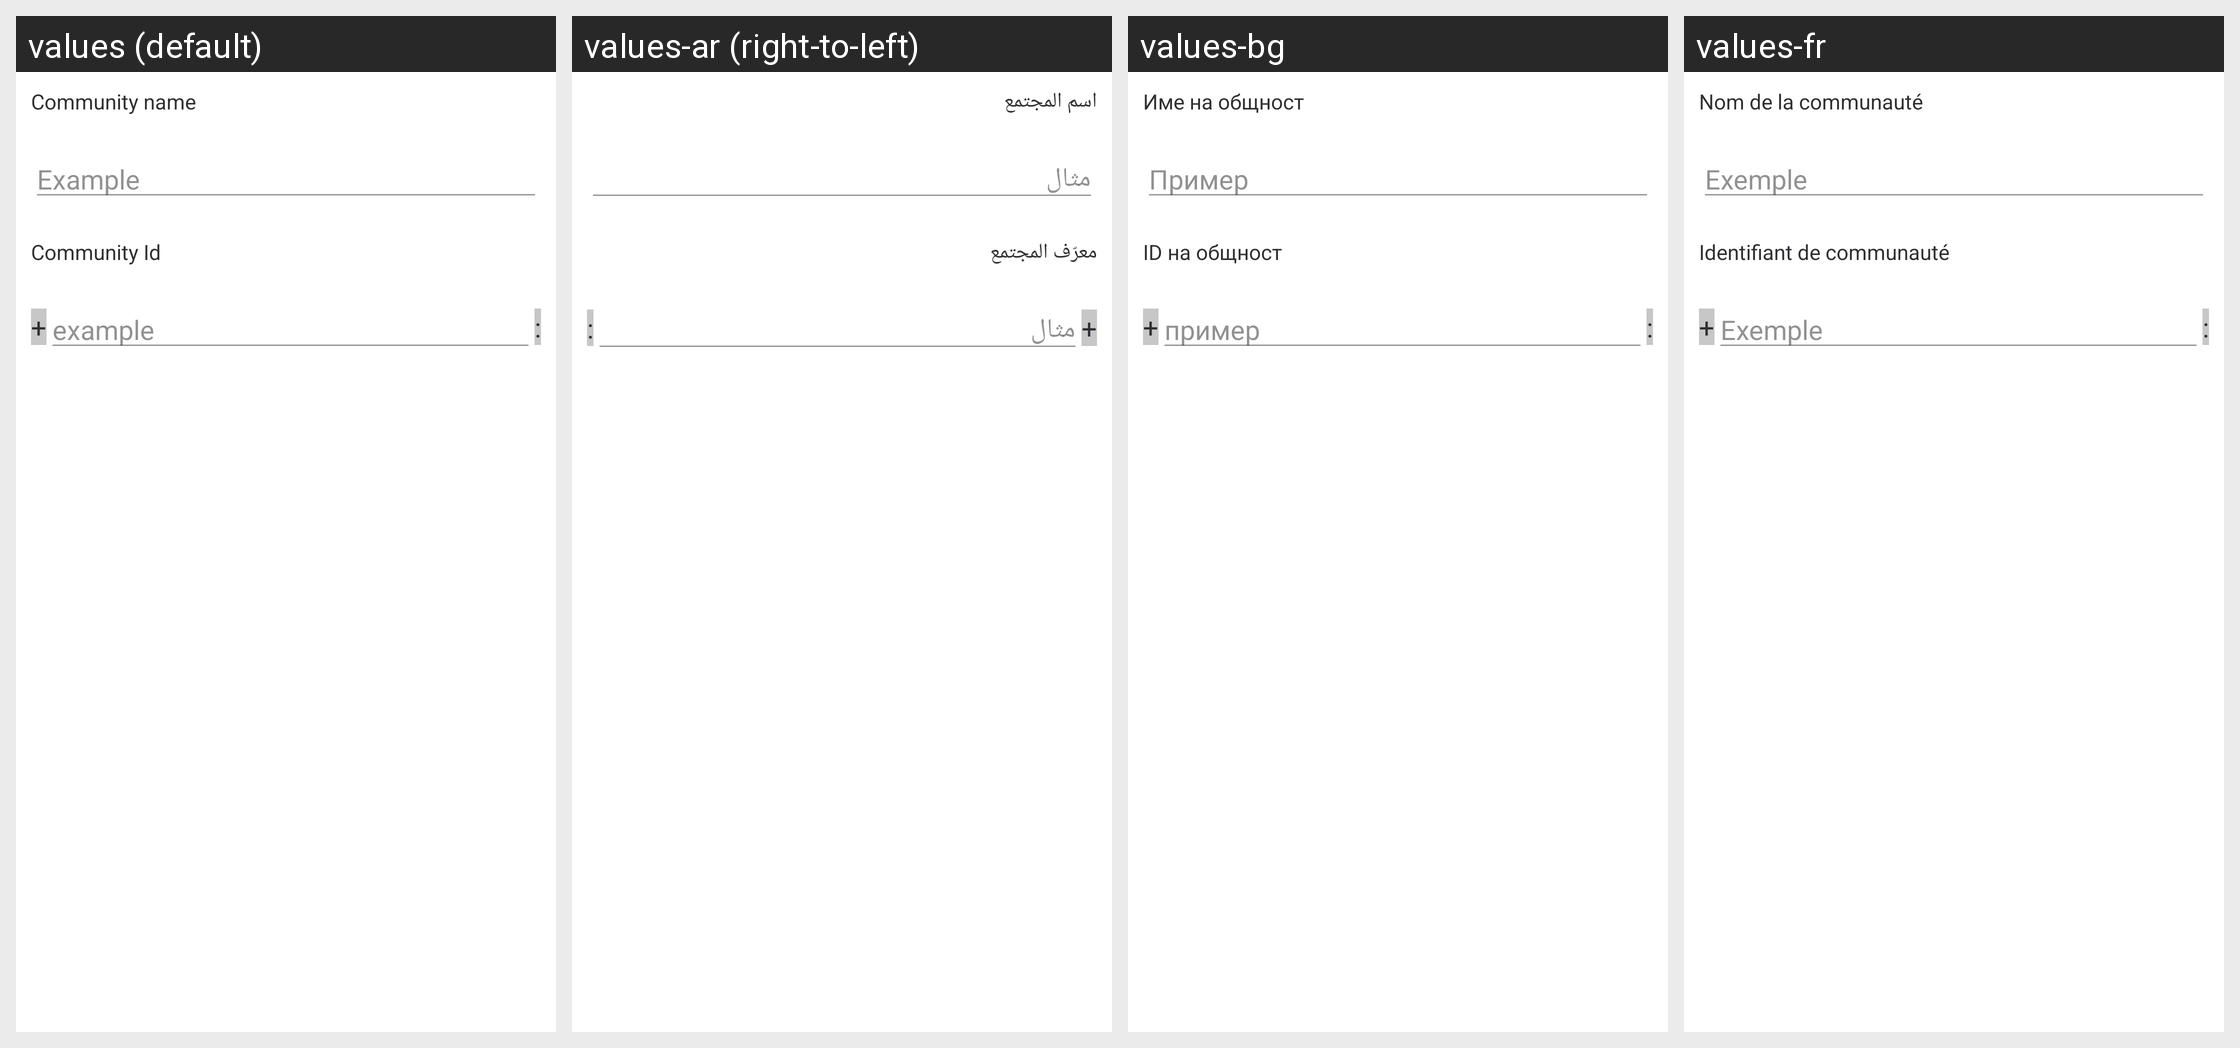

For this localized Android screen grid, give each drawn string resource with its value in every locale shown.
Android screen res/layout/dialog_create_group.xml rendered under 4 locales, left to right: values (default), values-ar (right-to-left), values-bg, values-fr. Device: Nexus 5 (rendered at 1080×1920; each locale shown at half size, 540×960, under a caption strip naming it); theme AppTheme.Light.
Other locales in the repository, not shown: values-bn-rIN, values-bs, values-ca, values-cs, values-cy, values-da, values-de, values-el, values-en-rGB, values-eo, values-es, values-es-rMX, values-eu, values-fa, values-fi, values-fy, values-ga, values-gl, values-he, values-hu, values-id, values-in, values-is, values-it, values-ja, values-ko, values-lv, values-nb-rNO, values-nl, values-nn, values-pl, values-pt, values-pt-rBR, values-ro, values-ru, values-sk, values-sq, values-sr, values-sv, values-te, values-th, values-tlh, values-tr, values-uk, values-vls, values-zh-rCN, values-zh-rTW.
Strings drawn on this screen, with the default value and each locale's value (text and hints the layout hard-codes, and strings that could not be matched under every locale, appear in the picture but are not listed):

community_name
  values: Community name
  values-ar: اسم المجتمع
  values-bg: Име на общност
  values-fr: Nom de la communauté

community_name_hint
  values: Example
  values-ar: مثال
  values-bg: Пример
  values-fr: Exemple

community_id
  values: Community Id
  values-ar: معرّف المجتمع
  values-bg: ID на общност
  values-fr: Identifiant de communauté

plus_sign
  values: +
  values-ar: +  [not translated; the default value is used]
  values-bg: +  [not translated; the default value is used]
  values-fr: +  [not translated; the default value is used]

community_id_hint
  values: example
  values-ar: مثال
  values-bg: пример
  values-fr: Exemple

semicolon_sign
  values: :
  values-ar: :  [not translated; the default value is used]
  values-bg: :  [not translated; the default value is used]
  values-fr: :  [not translated; the default value is used]
